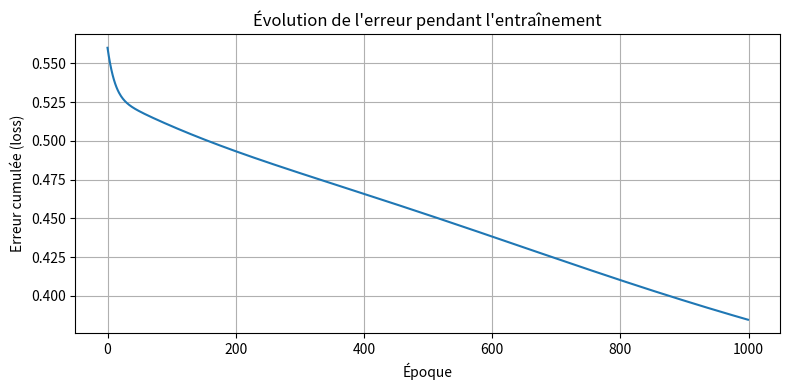

Recreate this plot in Python.
import numpy as np
import matplotlib.pyplot as plt

# Fonction sigmoïde et sa dérivée
def sigmoid(z):
    return 1 / (1 + np.exp(-z))

def sigmoid_derivative(a):
    return a * (1 - a)

# Dataset XOR-like
X_train = np.array([
    [0.0, 0.0],
    [0.0, 1.0],
    [1.0, 0.0],
    [1.0, 1.0]
])

y_train = np.array([0, 1, 1, 0])

# Initialisation des poids
np.random.seed(0)
w_h1 = np.random.randn(2)
w_h2 = np.random.randn(2)
b_h1 = 0.0
b_h2 = 0.0

w_out = np.random.randn(2)
b_out = 0.0

# Paramètres d'apprentissage
eta = 0.1
epochs = 1000
loss_history = []

# Entraînement
for epoch in range(epochs):
    total_error = 0
    for x, y in zip(X_train, y_train):
        # Forward pass
        z1 = np.dot(w_h1, x) + b_h1
        a1 = sigmoid(z1)

        z2 = np.dot(w_h2, x) + b_h2
        a2 = sigmoid(z2)

        hidden_output = np.array([a1, a2])

        z_out = np.dot(w_out, hidden_output) + b_out
        y_hat = sigmoid(z_out)

        # Erreur
        error = 0.5 * (y_hat - y) ** 2
        total_error += error

        # Backpropagation
        delta_out = (y_hat - y) * sigmoid_derivative(y_hat)

        # Mise à jour sortie
        w_out -= eta * delta_out * hidden_output
        b_out -= eta * delta_out

        # Deltas cachés
        delta_h1 = sigmoid_derivative(a1) * delta_out * w_out[0]
        delta_h2 = sigmoid_derivative(a2) * delta_out * w_out[1]

        w_h1 -= eta * delta_h1 * x
        b_h1 -= eta * delta_h1

        w_h2 -= eta * delta_h2 * x
        b_h2 -= eta * delta_h2

    loss_history.append(total_error)

# Affichage de la courbe d'apprentissage
plt.figure(figsize=(8, 4))
plt.plot(loss_history)
plt.title("Évolution de l'erreur pendant l'entraînement")
plt.xlabel("Époque")
plt.ylabel("Erreur cumulée (loss)")
plt.grid(True)
plt.tight_layout()
plt.show()

# Prédictions après entraînement
print("=== Prédictions après entraînement ===")
for x, y in zip(X_train, y_train):
    z1 = np.dot(w_h1, x) + b_h1
    a1 = sigmoid(z1)

    z2 = np.dot(w_h2, x) + b_h2
    a2 = sigmoid(z2)

    hidden_output = np.array([a1, a2])
    y_hat = sigmoid(np.dot(w_out, hidden_output) + b_out)

    print(f"Entrée : {x}, Prédit : {round(y_hat, 3)}, Attendu : {y}")